Labelled photos from "banana_dataset", an image-classification folder in Neilbhutada7/Crop_Spoilage_router. The possible labels are: honey banana, nendran banana, neypoovan banana, pome banana, red banana, silk banana.

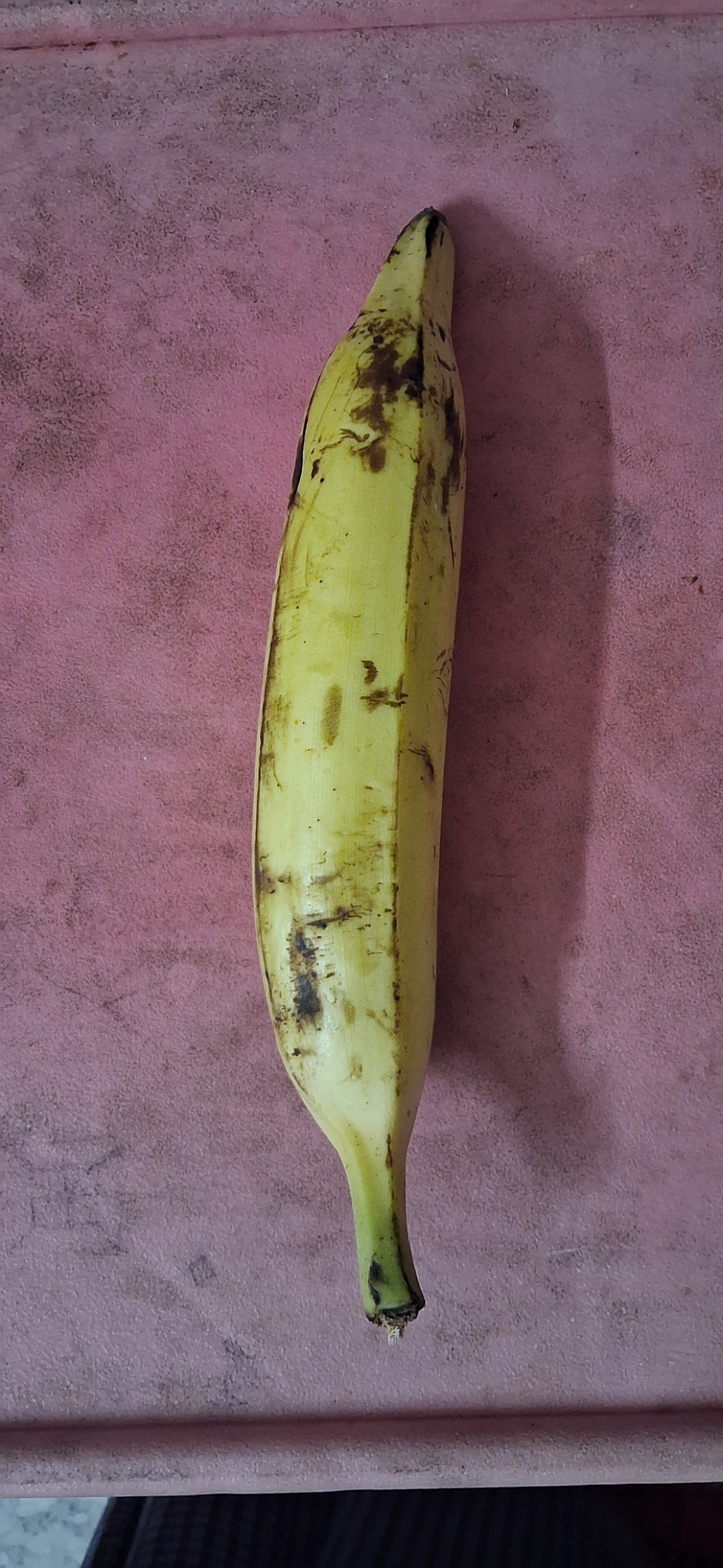
Label: nendran banana

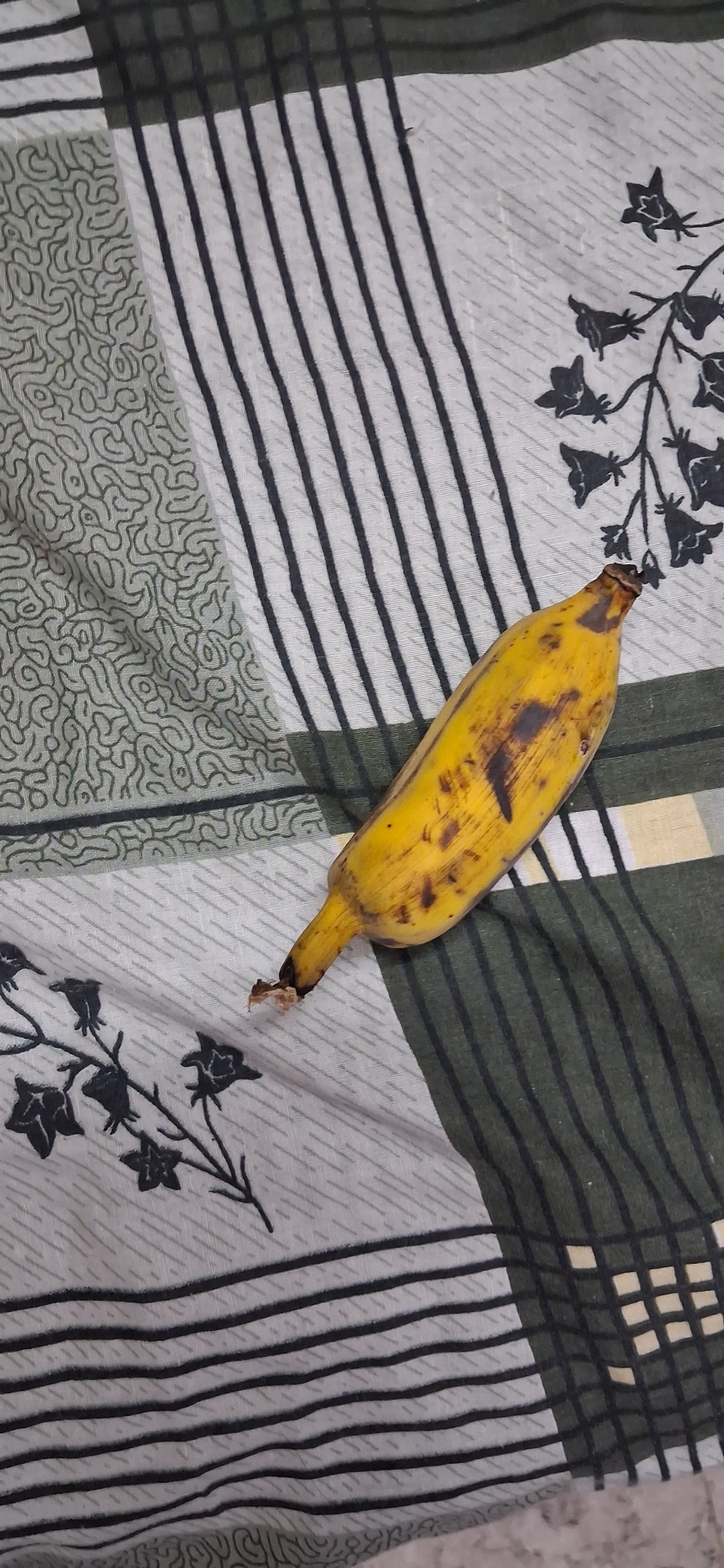
Label: honey banana

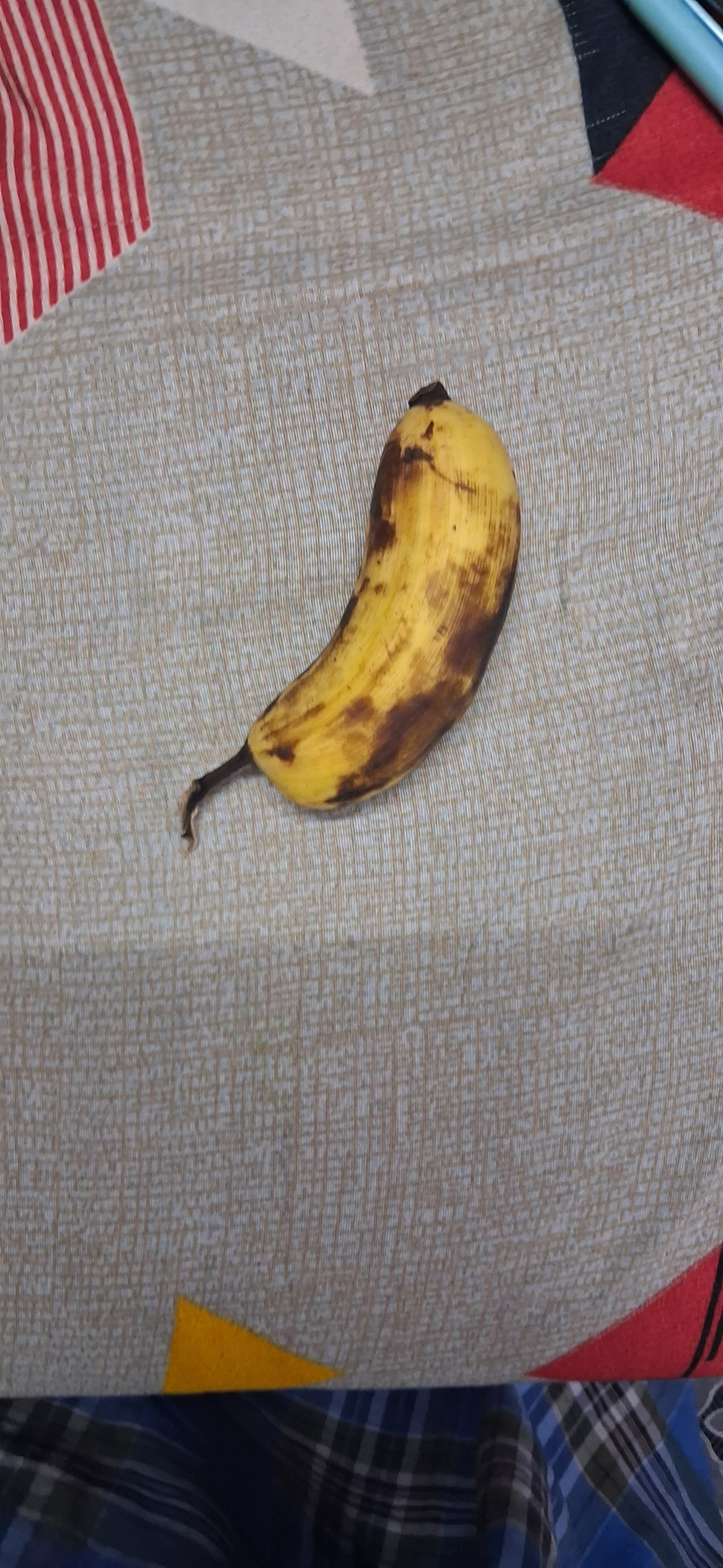
Label: silk banana

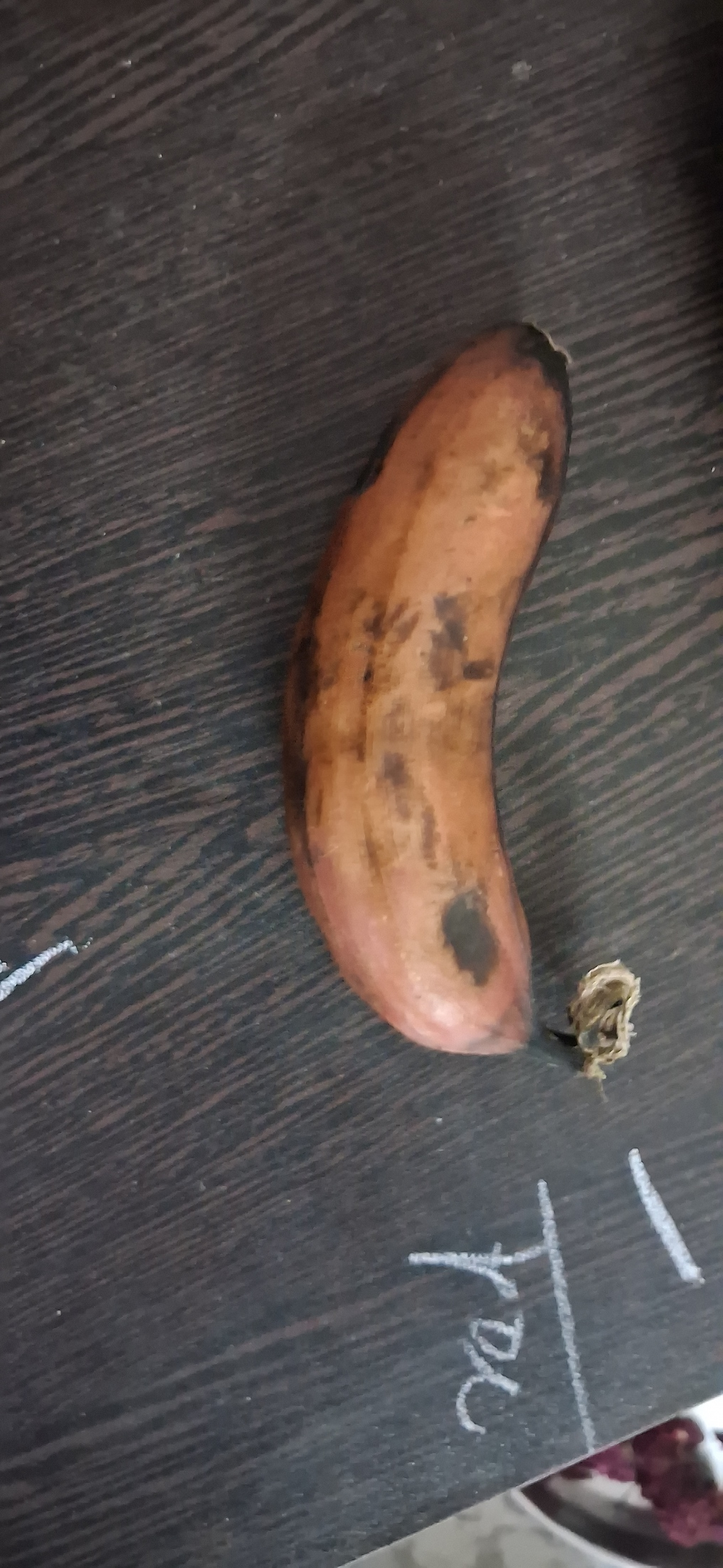
Label: red banana

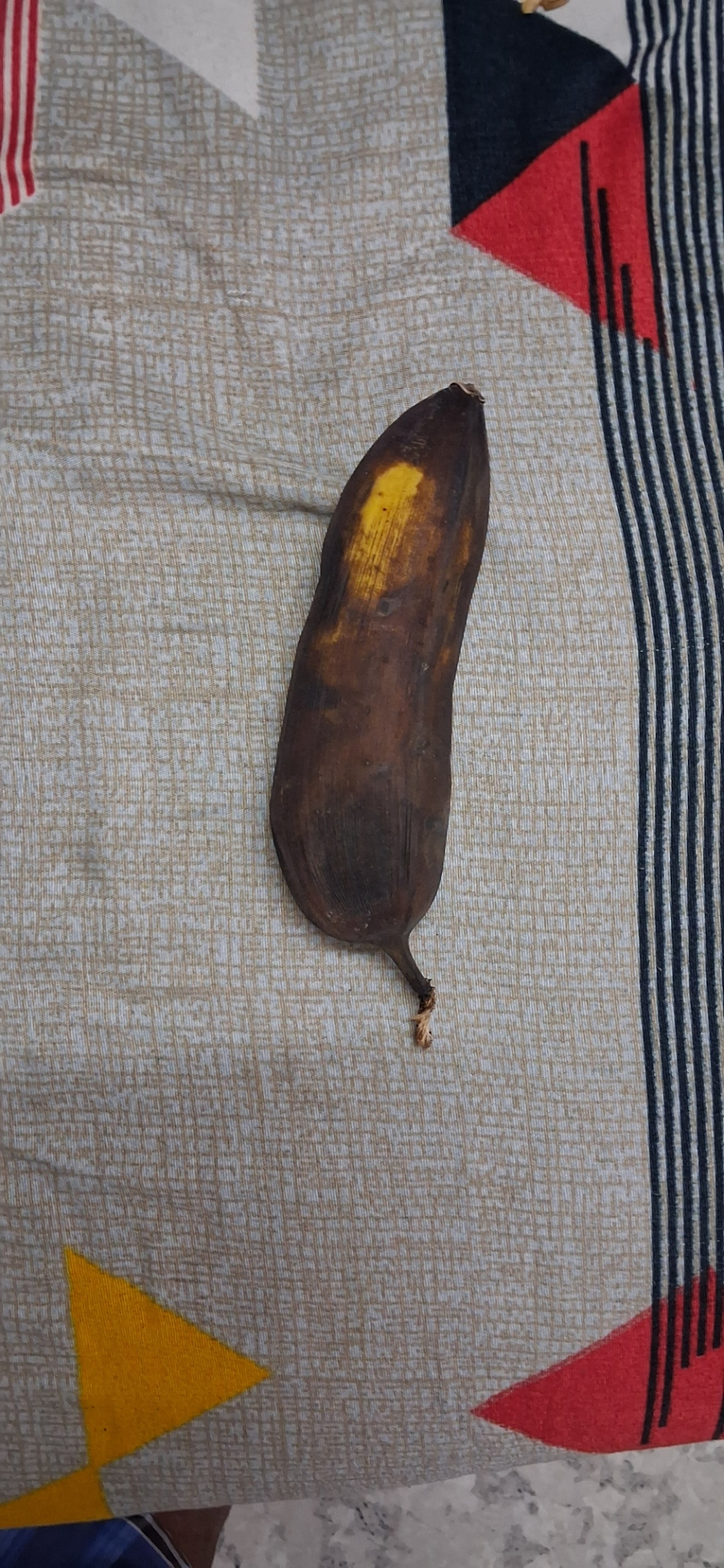
Label: pome banana

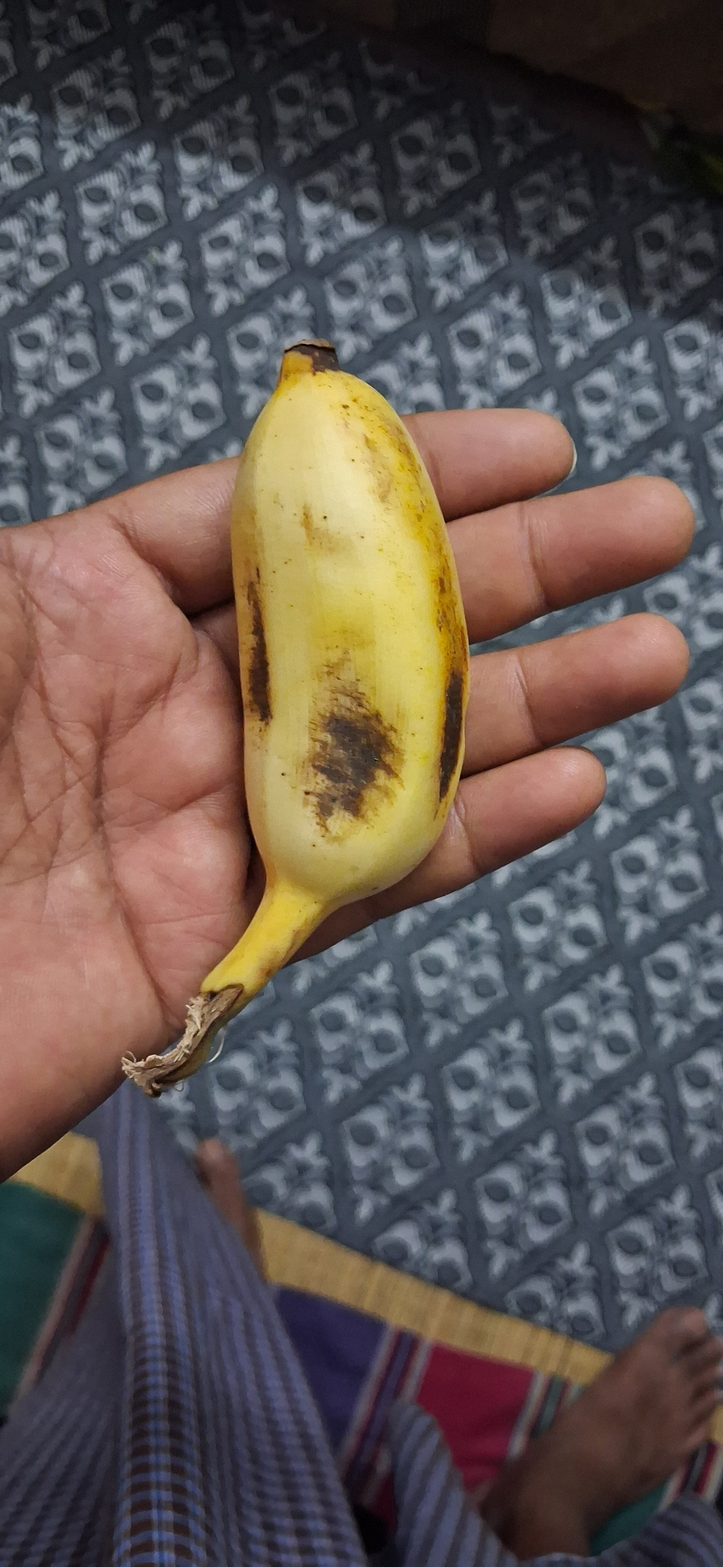
Label: neypoovan banana
